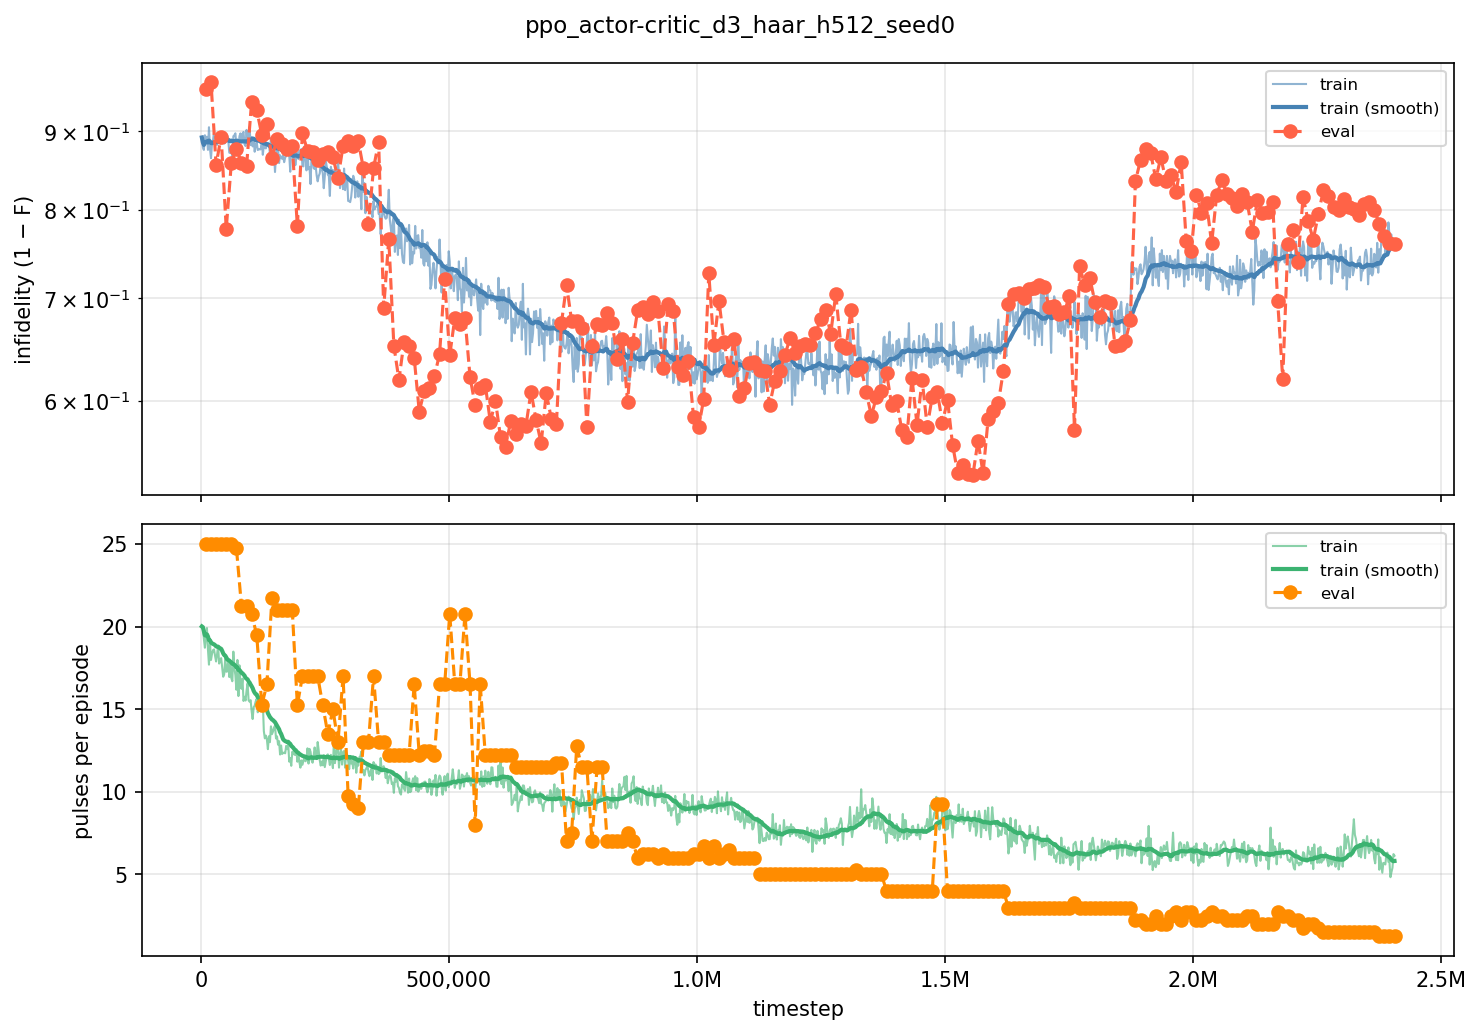

Source data for this figure (header and first rows):
iter, timestep, episodes, train_fidelity, train_pulses, eval_fidelity, eval_pulses
1, 2048, 97, 0.1081, 20.01, , 
2, 4096, 98, 0.1213, 19.92, , 
3, 6144, 101, 0.1247, 19.25, , 
4, 8192, 104, 0.1051, 18.72, , 
5, 10240, 100, 0.113, 19.37, 0.04121, 25
6, 12288, 99, 0.1071, 19.91, , 
7, 14336, 104, 0.1246, 18.62, , 
8, 16384, 109, 0.09421, 17.7, , 
9, 18432, 103, 0.1228, 19.01, , 
10, 20480, 108, 0.1355, 17.98, 0.031, 25
11, 22528, 107, 0.1164, 18.36, , 
12, 24576, 104, 0.112, 18.58, , 
13, 26624, 105, 0.09972, 18.62, , 
14, 28672, 106, 0.1189, 18.23, , 
15, 30720, 108, 0.1084, 17.89, 0.144, 25
16, 32768, 107, 0.1179, 18.34, , 
17, 34816, 103, 0.1077, 18.84, , 
18, 36864, 109, 0.1114, 17.76, , 
19, 38912, 108, 0.1042, 17.94, , 
20, 40960, 108, 0.1076, 18.09, 0.107, 25
21, 43008, 112, 0.1089, 17.51, , 
22, 45056, 114, 0.1021, 16.96, , 
23, 47104, 113, 0.1162, 17.12, , 
24, 49152, 107, 0.1153, 18.07, , 
25, 51200, 112, 0.1043, 17.27, 0.2226, 25
26, 53248, 112, 0.1058, 17.29, , 
27, 55296, 108, 0.1115, 18.04, , 
28, 57344, 115, 0.1282, 16.95, , 
29, 59392, 108, 0.1287, 17.91, , 
30, 61440, 114, 0.1199, 16.89, 0.1417, 25
31, 63488, 117, 0.1388, 16.69, , 
32, 65536, 105, 0.1065, 18.49, , 
33, 67584, 111, 0.1051, 17.5, , 
34, 69632, 113, 0.1025, 17.06, , 
35, 71680, 119, 0.119, 16.18, 0.123, 24.75
36, 73728, 108, 0.1108, 17.98, , 
37, 75776, 123, 0.1254, 15.8, , 
38, 77824, 110, 0.1063, 17.65, , 
39, 79872, 116, 0.1026, 16.51, , 
40, 81920, 119, 0.1135, 16.24, 0.1414, 21.25
41, 83968, 116, 0.1033, 16.85, , 
42, 86016, 124, 0.1006, 15.5, , 
43, 88064, 122, 0.1171, 15.75, , 
44, 90112, 124, 0.1195, 15.52, , 
45, 92160, 120, 0.09787, 16.12, 0.1457, 21.25
46, 94208, 118, 0.1156, 16.56, , 
47, 96256, 123, 0.1059, 15.54, , 
48, 98304, 125, 0.09395, 15.46, , 
49, 100352, 124, 0.1183, 15.55, , 
50, 102400, 129, 0.1076, 14.88, 0.05858, 20.75
51, 104448, 133, 0.12, 14.41, , 
52, 106496, 128, 0.1098, 15.12, , 
53, 108544, 126, 0.127, 15.21, , 
54, 110592, 124, 0.118, 15.48, , 
55, 112640, 123, 0.1147, 15.63, 0.07062, 19.5
56, 114688, 130, 0.1248, 14.82, , 
57, 116736, 126, 0.1236, 15.15, , 
58, 118784, 123, 0.1239, 15.76, , 
59, 120832, 129, 0.1238, 14.88, , 
60, 122880, 122, 0.111, 15.73, 0.1043, 15.25
... 1,115 more rows
